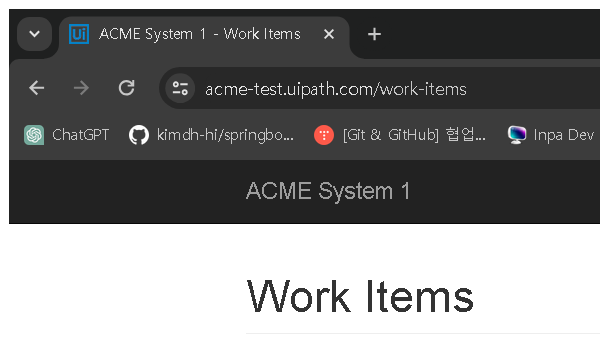
Task: ACME 연결하는 연습
Workflow: 03_ACME_WI_DT추출

Step 1: Attach Browser 'chrome.exe ACME' in window 'ACME System 1 - Work Items' (chrome.exe)

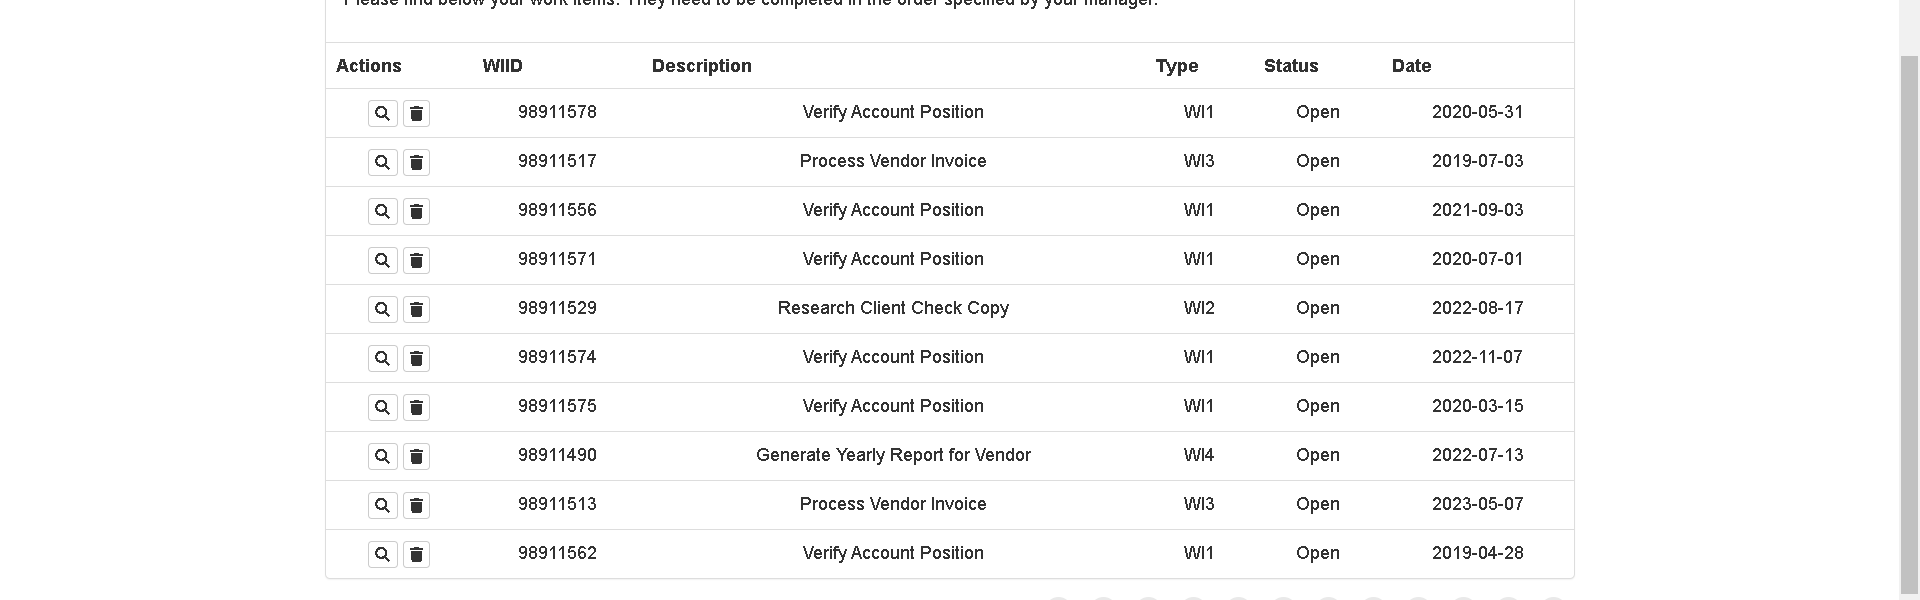
Step 2: get-text